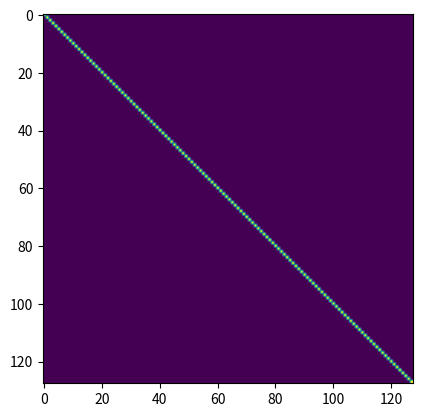

Write the Python code that produced this figure.
import numpy as np
import matplotlib.pyplot as plt

x = np.eye(128, 128)
plt.imshow(x)
plt.show()
